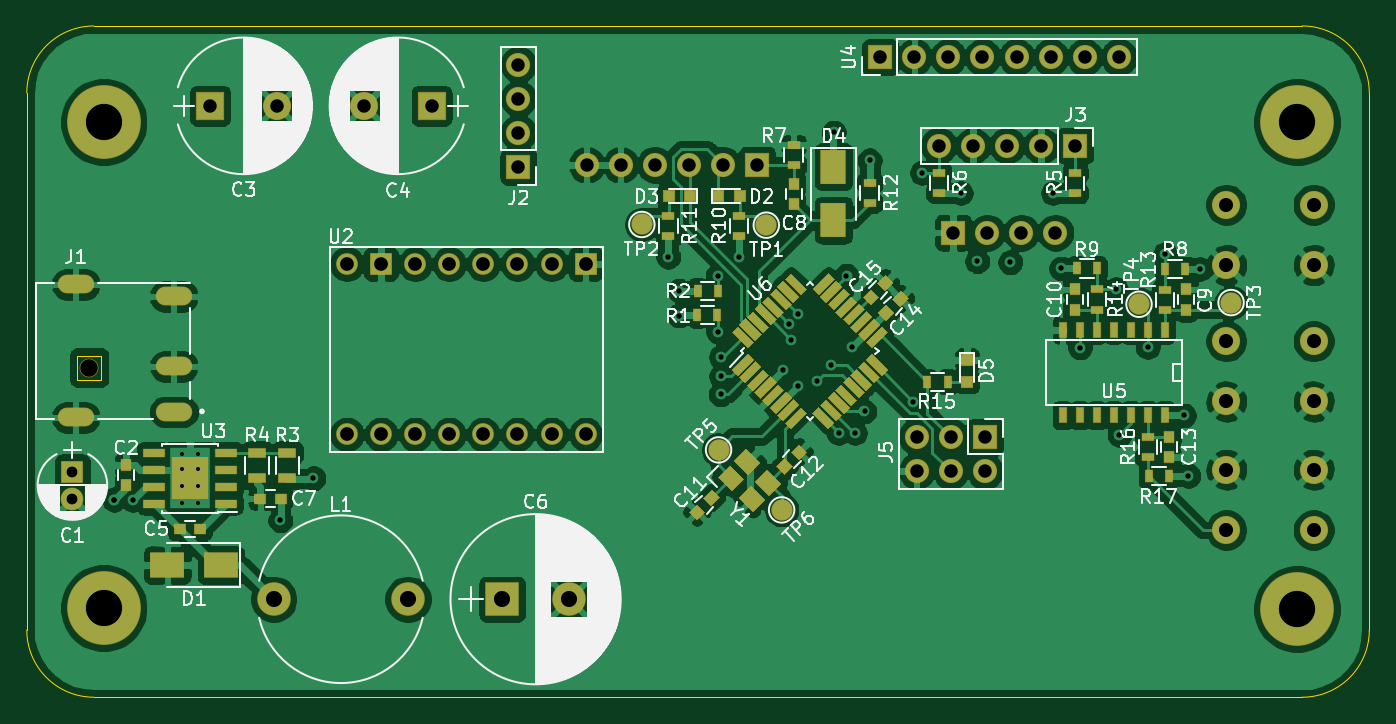
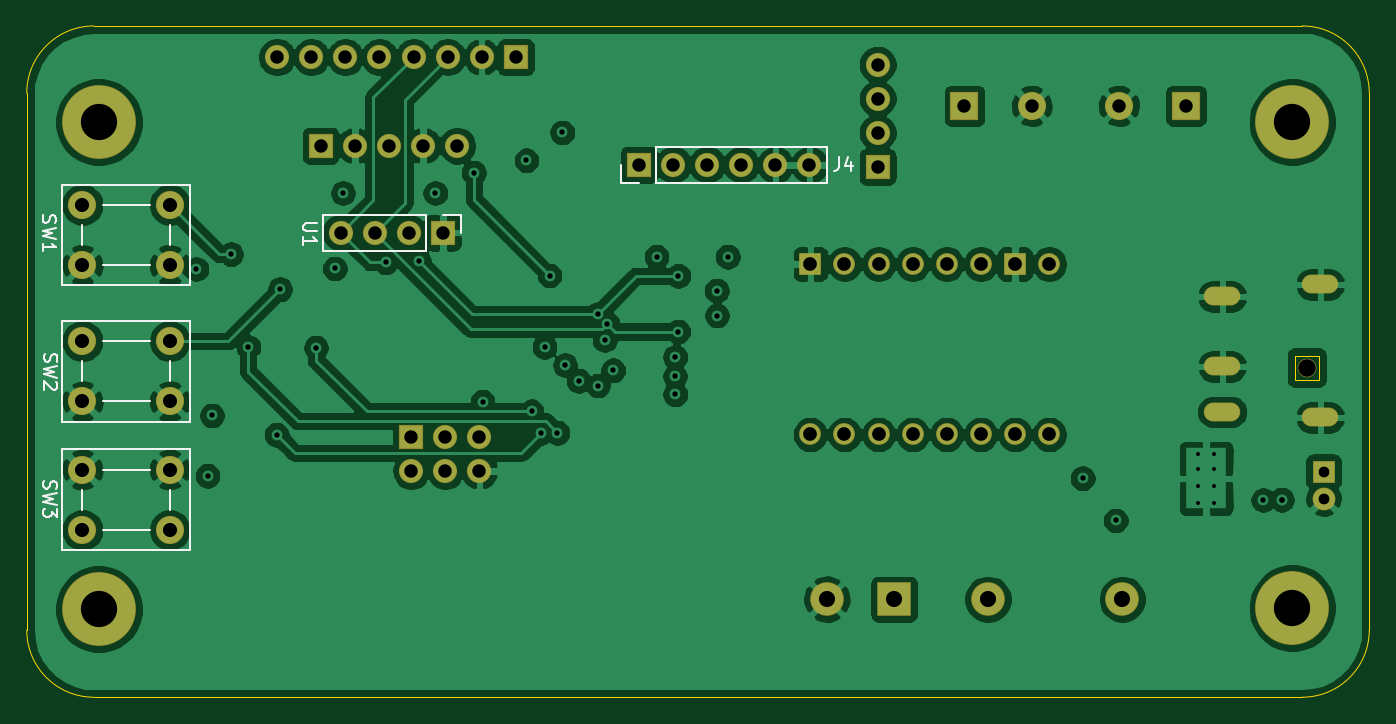
Circuit board: 12 layer files. Board 100.0 x 50.0 mm.
- bottom_copper: Kitty Caddy-B_Cu.gbr (204737 bytes)
- bottom_mask: Kitty Caddy-B_Mask.gbr (3471 bytes)
- paste: Kitty Caddy-B_Paste.gbr (477 bytes)
- bottom_silk: Kitty Caddy-B_SilkS.gbr (7273 bytes)
- outline: Kitty Caddy-Edge_Cuts.gbr (1316 bytes)
- top_copper: Kitty Caddy-F_Cu.gbr (279100 bytes)
- top_mask: Kitty Caddy-F_Mask.gbr (13323 bytes)
- paste: Kitty Caddy-F_Paste.gbr (10025 bytes)
- top_silk: Kitty Caddy-F_SilkS.gbr (84375 bytes)
- inner_copper: Kitty Caddy-In1_Cu.gbr (124716 bytes)
- inner_copper: Kitty Caddy-In2_Cu.gbr (192940 bytes)
- drill: Kitty Caddy.drl (2763 bytes)

=== bottom_copper: Kitty Caddy-B_Cu.gbr (204737 bytes, source omitted) ===
=== bottom_mask: Kitty Caddy-B_Mask.gbr ===
%TF.GenerationSoftware,KiCad,Pcbnew,(5.1.6)-1*%
%TF.CreationDate,2020-11-03T19:25:33-05:00*%
%TF.ProjectId,Kitty Caddy,4b697474-7920-4436-9164-64792e6b6963,rev?*%
%TF.SameCoordinates,Original*%
%TF.FileFunction,Soldermask,Bot*%
%TF.FilePolarity,Negative*%
%FSLAX46Y46*%
G04 Gerber Fmt 4.6, Leading zero omitted, Abs format (unit mm)*
G04 Created by KiCad (PCBNEW (5.1.6)-1) date 2020-11-03 19:25:33*
%MOMM*%
%LPD*%
G01*
G04 APERTURE LIST*
%ADD10C,2.100000*%
%ADD11R,1.624000X1.624000*%
%ADD12C,1.624000*%
%ADD13C,5.500000*%
%ADD14R,1.700000X1.700000*%
%ADD15C,1.700000*%
%ADD16R,2.100000X2.100000*%
%ADD17R,2.500000X2.500000*%
%ADD18C,2.500000*%
%ADD19O,2.716000X1.408000*%
%ADD20C,1.400000*%
%ADD21R,1.800000X1.800000*%
%ADD22O,1.800000X1.800000*%
G04 APERTURE END LIST*
D10*
%TO.C,SW3*%
X127891800Y-86334400D03*
X121391800Y-86334400D03*
X127891800Y-90834400D03*
X121391800Y-90834400D03*
%TD*%
%TO.C,SW2*%
X127891800Y-76758600D03*
X121391800Y-76758600D03*
X127891800Y-81258600D03*
X121391800Y-81258600D03*
%TD*%
%TO.C,SW1*%
X127891800Y-66598600D03*
X121391800Y-66598600D03*
X127891800Y-71098600D03*
X121391800Y-71098600D03*
%TD*%
D11*
%TO.C,U2*%
X73673400Y-71018600D03*
D12*
X71133400Y-71018600D03*
X68593400Y-71018600D03*
X66053400Y-71018600D03*
X63513400Y-71018600D03*
X60973400Y-71018600D03*
D11*
X58433400Y-71018600D03*
D12*
X55893400Y-71018600D03*
X73673400Y-83718600D03*
X71133400Y-83718600D03*
X68593400Y-83718600D03*
X66053400Y-83718600D03*
X63513400Y-83718600D03*
X60973400Y-83718600D03*
X58433400Y-83718600D03*
X55893400Y-83718600D03*
%TD*%
D13*
%TO.C,REF\u002A\u002A*%
X126670200Y-96727200D03*
%TD*%
%TO.C,REF\u002A\u002A*%
X37770200Y-96647200D03*
%TD*%
%TO.C,REF\u002A\u002A*%
X126670200Y-60452200D03*
%TD*%
%TO.C,REF\u002A\u002A*%
X37770200Y-60452200D03*
%TD*%
D14*
%TO.C,C1*%
X35443400Y-86488600D03*
D15*
X35443400Y-88488600D03*
%TD*%
D16*
%TO.C,C3*%
X45693400Y-59238600D03*
D10*
X50693400Y-59238600D03*
%TD*%
D16*
%TO.C,C4*%
X62193400Y-59238600D03*
D10*
X57193400Y-59238600D03*
%TD*%
D17*
%TO.C,C6*%
X67443400Y-95988600D03*
D18*
X72443400Y-95988600D03*
%TD*%
D19*
%TO.C,J1*%
X42993400Y-82038600D03*
X42993400Y-78638600D03*
X42993400Y-73438600D03*
X35693400Y-72538600D03*
X35693400Y-82438600D03*
D20*
X36693400Y-78738600D03*
%TD*%
D21*
%TO.C,J2*%
X68661400Y-63783400D03*
D22*
X68661400Y-61243400D03*
X68661400Y-58703400D03*
X68661400Y-56163400D03*
%TD*%
D21*
%TO.C,J3*%
X110139600Y-62208600D03*
D22*
X107599600Y-62208600D03*
X105059600Y-62208600D03*
X102519600Y-62208600D03*
X99979600Y-62208600D03*
%TD*%
D21*
%TO.C,J4*%
X86441400Y-63631000D03*
D22*
X83901400Y-63631000D03*
X81361400Y-63631000D03*
X78821400Y-63631000D03*
X76281400Y-63631000D03*
X73741400Y-63631000D03*
%TD*%
D21*
%TO.C,J5*%
X103408600Y-83900200D03*
D22*
X103408600Y-86440200D03*
X100868600Y-83900200D03*
X100868600Y-86440200D03*
X98328600Y-83900200D03*
X98328600Y-86440200D03*
%TD*%
D18*
%TO.C,L1*%
X50443400Y-95988600D03*
X60443400Y-95988600D03*
%TD*%
D21*
%TO.C,U1*%
X101046400Y-68685600D03*
D22*
X103586400Y-68685600D03*
X106126400Y-68685600D03*
X108666400Y-68685600D03*
%TD*%
D21*
%TO.C,U4*%
X95610800Y-55609680D03*
D22*
X98150800Y-55609680D03*
X100690800Y-55609680D03*
X103230800Y-55609680D03*
X105770800Y-55609680D03*
X108310800Y-55609680D03*
X110850800Y-55609680D03*
X113390800Y-55609680D03*
%TD*%
M02*

=== paste: Kitty Caddy-B_Paste.gbr ===
%TF.GenerationSoftware,KiCad,Pcbnew,(5.1.6)-1*%
%TF.CreationDate,2020-11-03T19:25:33-05:00*%
%TF.ProjectId,Kitty Caddy,4b697474-7920-4436-9164-64792e6b6963,rev?*%
%TF.SameCoordinates,Original*%
%TF.FileFunction,Paste,Bot*%
%TF.FilePolarity,Positive*%
%FSLAX46Y46*%
G04 Gerber Fmt 4.6, Leading zero omitted, Abs format (unit mm)*
G04 Created by KiCad (PCBNEW (5.1.6)-1) date 2020-11-03 19:25:33*
%MOMM*%
%LPD*%
G01*
G04 APERTURE LIST*
G04 APERTURE END LIST*
M02*

=== bottom_silk: Kitty Caddy-B_SilkS.gbr (7273 bytes, source omitted) ===
=== outline: Kitty Caddy-Edge_Cuts.gbr ===
%TF.GenerationSoftware,KiCad,Pcbnew,(5.1.6)-1*%
%TF.CreationDate,2020-11-03T19:25:33-05:00*%
%TF.ProjectId,Kitty Caddy,4b697474-7920-4436-9164-64792e6b6963,rev?*%
%TF.SameCoordinates,Original*%
%TF.FileFunction,Profile,NP*%
%FSLAX46Y46*%
G04 Gerber Fmt 4.6, Leading zero omitted, Abs format (unit mm)*
G04 Created by KiCad (PCBNEW (5.1.6)-1) date 2020-11-03 19:25:33*
%MOMM*%
%LPD*%
G01*
G04 APERTURE LIST*
%TA.AperFunction,Profile*%
%ADD10C,0.050000*%
%TD*%
%TA.AperFunction,Profile*%
%ADD11C,0.100000*%
%TD*%
G04 APERTURE END LIST*
D10*
X32043400Y-98288600D02*
X32043400Y-58288600D01*
X127043400Y-103288600D02*
X37043400Y-103288600D01*
X132043400Y-58288600D02*
X132043400Y-98288600D01*
X37043400Y-53288600D02*
X127043400Y-53288600D01*
X37043400Y-103288600D02*
G75*
G02*
X32043400Y-98288600I0J5000000D01*
G01*
X32043400Y-58288600D02*
G75*
G02*
X37043400Y-53288600I5000000J0D01*
G01*
X127043400Y-53288600D02*
G75*
G02*
X132043400Y-58288600I0J-5000000D01*
G01*
X132043400Y-98288600D02*
G75*
G02*
X127043400Y-103288600I-5000000J0D01*
G01*
D11*
%TO.C,J1*%
X37593400Y-77838600D02*
X37593400Y-79638600D01*
X37593400Y-79638600D02*
X35793400Y-79638600D01*
X35793400Y-79638600D02*
X35793400Y-77838600D01*
X35793400Y-77838600D02*
X37593400Y-77838600D01*
%TD*%
M02*

=== top_copper: Kitty Caddy-F_Cu.gbr (279100 bytes, source omitted) ===
=== top_mask: Kitty Caddy-F_Mask.gbr (13323 bytes, source omitted) ===
=== paste: Kitty Caddy-F_Paste.gbr (10025 bytes, source omitted) ===
=== top_silk: Kitty Caddy-F_SilkS.gbr (84375 bytes, source omitted) ===
=== inner_copper: Kitty Caddy-In1_Cu.gbr (124716 bytes, source omitted) ===
=== inner_copper: Kitty Caddy-In2_Cu.gbr (192940 bytes, source omitted) ===
=== drill: Kitty Caddy.drl ===
M48
; DRILL file {KiCad (5.1.6)-1} date 11/03/20 19:25:52
; FORMAT={-:-/ absolute / inch / decimal}
; #@! TF.CreationDate,2020-11-03T19:25:52-05:00
; #@! TF.GenerationSoftware,Kicad,Pcbnew,(5.1.6)-1
FMAT,2
INCH
T1C0.0118
T2C0.0157
T3C0.0315
T4C0.0394
T5C0.0402
T6C0.0413
T7C0.0472
T8C0.1063
T9C0.0512
%
G90
G05
T1
X1.7163Y-3.3539
X1.7163Y-3.3972
X1.7163Y-3.4484
X1.7163Y-3.4956
X1.7635Y-3.3539
X1.7635Y-3.3972
X1.7635Y-3.4484
X1.7635Y-3.4956
T2
X1.518Y-3.4872
X1.518Y-3.4872
X1.5722Y-3.4884
X2.0052Y-3.5482
X2.1022Y-3.4242
X3.1428Y-2.7746
X3.1742Y-2.9472
X3.1752Y-2.8742
X3.288Y-2.8308
X3.2882Y-2.9944
X3.2968Y-3.1786
X3.297Y-3.0688
X3.2976Y-3.1258
X3.3516Y-2.7746
X3.4788Y-3.108
X3.4962Y-2.9708
X3.5034Y-3.0188
X3.5232Y-3.1524
X3.5237Y-2.9426
X3.58Y-3.1384
X3.6201Y-3.0925
X3.6282Y-2.4102
X3.6422Y-3.291
X3.6654Y-2.8298
X3.6802Y-3.0396
X3.69Y-3.2916
X3.7182Y-3.2282
X3.7332Y-2.4922
X3.8618Y-3.1996
X3.8876Y-2.5286
X4.0002Y-2.5882
X4.0488Y-2.7878
X4.1458Y-2.7908
X4.2712Y-2.5882
X4.295Y-2.8092
X4.3504Y-3.0412
X4.4558Y-2.8702
X4.4658Y-3.2968
X4.549Y-3.0394
X4.5998Y-2.7672
X4.6552Y-3.2402
X4.6682Y-3.4172
X4.7014Y-2.8106
T3
X1.3954Y-3.4051
X1.3954Y-3.4838
T4
X3.8712Y-3.3032
X3.8712Y-3.4032
X3.9712Y-3.3032
X3.9712Y-3.4032
X4.0712Y-3.3032
X4.0712Y-3.4032
X2.2517Y-2.3322
X2.4486Y-2.3322
X2.7032Y-2.2112
X2.7032Y-2.3112
X2.7032Y-2.4112
X2.7032Y-2.5112
X3.7642Y-2.1894
X3.8642Y-2.1894
X3.9642Y-2.1894
X4.0642Y-2.1894
X4.1642Y-2.1894
X4.2642Y-2.1894
X4.3642Y-2.1894
X4.4642Y-2.1894
X2.9032Y-2.5052
X3.0032Y-2.5052
X3.1032Y-2.5052
X3.2032Y-2.5052
X3.3032Y-2.5052
X3.4032Y-2.5052
X1.799Y-2.3322
X1.9958Y-2.3322
X3.9362Y-2.4492
X4.0362Y-2.4492
X4.1362Y-2.4492
X4.2362Y-2.4492
X4.3362Y-2.4492
X3.9782Y-2.7042
X4.0782Y-2.7042
X4.1782Y-2.7042
X4.2782Y-2.7042
T5
X2.2005Y-2.796
X2.2005Y-3.296
X2.3005Y-2.796
X2.3005Y-3.296
X2.4005Y-2.796
X2.4005Y-3.296
X2.5005Y-2.796
X2.5005Y-3.296
X2.6005Y-2.796
X2.6005Y-3.296
X2.7005Y-2.796
X2.7005Y-3.296
X2.8005Y-2.796
X2.8005Y-3.296
X2.9005Y-2.796
X2.9005Y-3.296
T6
X4.7792Y-2.622
X4.7792Y-2.7992
X5.0351Y-2.622
X5.0351Y-2.7992
X4.7792Y-3.399
X4.7792Y-3.5762
X5.0351Y-3.399
X5.0351Y-3.5762
X4.7792Y-3.022
X4.7792Y-3.1992
X5.0351Y-3.022
X5.0351Y-3.1992
T7
X2.6553Y-3.7791
X2.8521Y-3.7791
X1.986Y-3.7791
X2.3797Y-3.7791
T8
X1.487Y-2.38
X4.987Y-2.38
X4.987Y-3.8082
X1.487Y-3.805
T9
X1.4446Y-3.0999
T3
G00X1.4348Y-2.8559
M15
G01X1.3757Y-2.8559
M16
G05
G00X1.4348Y-3.2456
M15
G01X1.3757Y-3.2456
M16
G05
G00X1.7163Y-2.8913
M15
G01X1.669Y-2.8913
M16
G05
G00X1.7163Y-3.096
M15
G01X1.669Y-3.096
M16
G05
G00X1.7163Y-3.2299
M15
G01X1.669Y-3.2299
M16
G05
T0
M30

